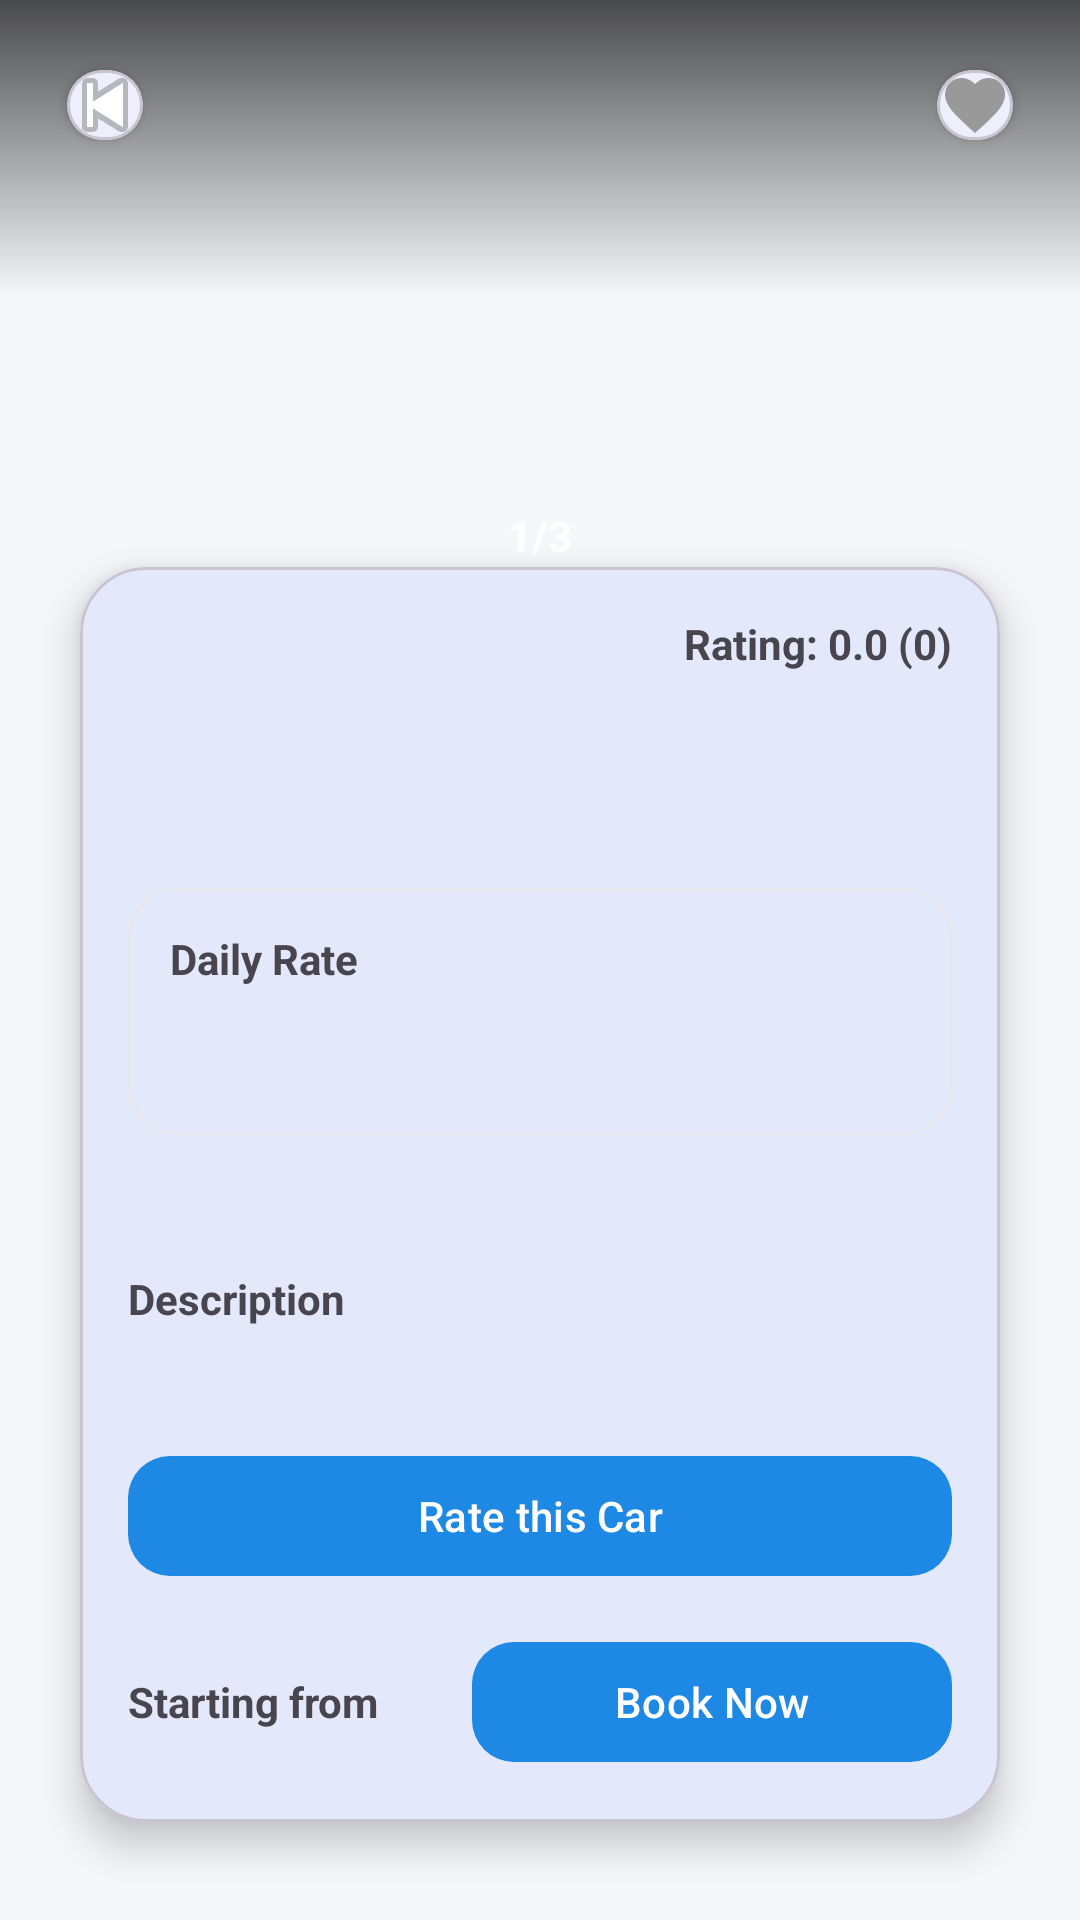

Here is an Android app screen rendered from its layout file. Give the layout XML and the strings, colors and styles it references.
<!-- AndroidManifest.xml: application theme Theme.CarRentalApp -->
<!-- res/layout/activity_car_details.xml -->
<?xml version="1.0" encoding="utf-8"?>
<androidx.constraintlayout.widget.ConstraintLayout xmlns:android="http://schemas.android.com/apk/res/android"
    xmlns:app="http://schemas.android.com/apk/res-auto"
    android:layout_width="match_parent"
    android:layout_height="match_parent">

    
    <FrameLayout
        android:id="@+id/hero"
        android:layout_width="0dp"
        android:layout_height="0dp"
        app:layout_constraintTop_toTopOf="parent"
        app:layout_constraintBottom_toTopOf="@id/bottomSheet"
        app:layout_constraintStart_toStartOf="parent"
        app:layout_constraintEnd_toEndOf="parent">

        <androidx.viewpager2.widget.ViewPager2
            android:id="@+id/vpCarImages"
            android:layout_width="match_parent"
            android:layout_height="match_parent" />

        
        <View
            android:layout_width="match_parent"
            android:layout_height="match_parent"
            android:background="@drawable/bg_featured_gradient" />

        
        <com.google.android.material.card.MaterialCardView
            android:layout_width="42dp"
            android:layout_height="42dp"
            android:layout_margin="14dp"
            app:cardCornerRadius="21dp"
            app:cardElevation="2dp"
            app:cardUseCompatPadding="true">

            <ImageButton
                android:id="@+id/btnBack"
                android:layout_width="match_parent"
                android:layout_height="match_parent"
                android:background="@android:color/transparent"
                android:src="@android:drawable/ic_media_previous"
                android:contentDescription="@string/back"
                android:padding="10dp" />
        </com.google.android.material.card.MaterialCardView>

        
        <com.google.android.material.card.MaterialCardView
            android:layout_width="42dp"
            android:layout_height="42dp"
            android:layout_gravity="top|end"
            android:layout_margin="14dp"
            app:cardCornerRadius="21dp"
            app:cardElevation="2dp"
            app:cardUseCompatPadding="true">

            <ImageButton
                android:id="@+id/btnFavorite"
                android:layout_width="match_parent"
                android:layout_height="match_parent"
                android:background="@android:color/transparent"
                android:src="@drawable/ic_heart_outline"
                android:contentDescription="@string/favorite"
                android:padding="10dp" />
        </com.google.android.material.card.MaterialCardView>

        <TextView
            android:id="@+id/tvImageCounter"
            android:layout_width="wrap_content"
            android:layout_height="wrap_content"
            android:layout_gravity="bottom|center_horizontal"
            android:layout_marginBottom="10dp"
            android:text="@string/image_counter_sample"
            android:textColor="@android:color/white"
            android:textStyle="bold" />

    </FrameLayout>

    
    <com.google.android.material.card.MaterialCardView
        android:id="@+id/bottomSheet"
        android:layout_width="0dp"
        android:layout_height="wrap_content"
        android:layout_marginStart="12dp"
        android:layout_marginEnd="12dp"
        android:layout_marginBottom="14dp"
        app:cardCornerRadius="22dp"
        app:cardElevation="8dp"
        app:cardUseCompatPadding="true"
        app:layout_constraintBottom_toBottomOf="parent"
        app:layout_constraintStart_toStartOf="parent"
        app:layout_constraintEnd_toEndOf="parent"
        android:layout_marginTop="-28dp"
        app:layout_constraintTop_toBottomOf="@id/hero">

        <androidx.core.widget.NestedScrollView
            android:layout_width="match_parent"
            android:layout_height="wrap_content"
            android:fillViewport="true">

            <LinearLayout
                android:layout_width="match_parent"
                android:layout_height="wrap_content"
                android:orientation="vertical"
                android:padding="16dp">

                
                <androidx.constraintlayout.widget.ConstraintLayout
                    android:layout_width="match_parent"
                    android:layout_height="wrap_content">

                    <TextView
                        android:id="@+id/tvName"
                        android:layout_width="0dp"
                        android:layout_height="wrap_content"
                        android:textSize="20sp"
                        android:textStyle="bold"
                        app:layout_constraintStart_toStartOf="parent"
                        app:layout_constraintEnd_toStartOf="@id/tvRating"
                        app:layout_constraintTop_toTopOf="parent" />

                    <TextView
                        android:id="@+id/tvRating"
                        android:layout_width="wrap_content"
                        android:layout_height="wrap_content"
                        android:text="@string/rating_sample"
                        android:textStyle="bold"
                        app:layout_constraintEnd_toEndOf="parent"
                        app:layout_constraintTop_toTopOf="parent" />
                </androidx.constraintlayout.widget.ConstraintLayout>

                <TextView
                    android:id="@+id/tvCategory"
                    android:layout_width="wrap_content"
                    android:layout_height="wrap_content"
                    android:layout_marginTop="4dp"
                    android:textColor="?android:textColorSecondary" />

                
                <TextView
                    android:id="@+id/tvSpecs"
                    android:layout_width="wrap_content"
                    android:layout_height="wrap_content"
                    android:layout_marginTop="10dp"
                    android:textColor="?android:textColorSecondary"
                    android:maxLines="2"
                    android:ellipsize="end" />

                
                <com.google.android.material.card.MaterialCardView
                    android:layout_width="match_parent"
                    android:layout_height="wrap_content"
                    android:layout_marginTop="12dp"
                    app:cardCornerRadius="16dp"
                    app:cardElevation="0dp"
                    app:strokeWidth="1dp"
                    app:strokeColor="#E5E7EB">

                    <LinearLayout
                        android:layout_width="match_parent"
                        android:layout_height="wrap_content"
                        android:orientation="vertical"
                        android:padding="14dp">

                        <TextView
                            android:layout_width="wrap_content"
                            android:layout_height="wrap_content"
                            android:text="@string/daily_rate"
                            android:textStyle="bold"
                            android:textColor="?android:textColorSecondary" />

                        <TextView
                            android:id="@+id/tvPrice"
                            android:layout_width="wrap_content"
                            android:layout_height="wrap_content"
                            android:layout_marginTop="6dp"
                            android:textSize="22sp"
                            android:textStyle="bold" />
                    </LinearLayout>
                </com.google.android.material.card.MaterialCardView>

                <TextView
                    android:id="@+id/tvFuelConsumption"
                    android:layout_width="wrap_content"
                    android:layout_height="wrap_content"
                    android:layout_marginTop="12dp"
                    android:textStyle="bold"
                    android:textColor="#444" />

                
                <TextView
                    android:layout_width="wrap_content"
                    android:layout_height="wrap_content"
                    android:layout_marginTop="14dp"
                    android:text="@string/description"
                    android:textStyle="bold" />

                <TextView
                    android:id="@+id/tvDescription"
                    android:layout_width="match_parent"
                    android:layout_height="wrap_content"
                    android:layout_marginTop="6dp"
                    android:textColor="#333" />

                
                <com.google.android.material.button.MaterialButton
                    android:id="@+id/btnRate"
                    android:layout_width="match_parent"
                    android:layout_height="wrap_content"
                    android:layout_marginTop="14dp"
                    android:text="@string/rate_this_car"
                    app:cornerRadius="14dp" />

                
                <LinearLayout
                    android:layout_width="match_parent"
                    android:layout_height="wrap_content"
                    android:layout_marginTop="14dp"
                    android:orientation="horizontal"
                    android:gravity="center_vertical">

                    <TextView
                        android:id="@+id/tvBottomPrice"
                        android:layout_width="0dp"
                        android:layout_height="wrap_content"
                        android:layout_weight="1"
                        android:text="@string/starting_from"
                        android:textStyle="bold" />

                    <com.google.android.material.button.MaterialButton
                        android:id="@+id/btnBookNow"
                        android:layout_width="160dp"
                        android:layout_height="wrap_content"
                        android:text="@string/book_now"
                        app:cornerRadius="14dp" />
                </LinearLayout>

            </LinearLayout>
        </androidx.core.widget.NestedScrollView>

    </com.google.android.material.card.MaterialCardView>

</androidx.constraintlayout.widget.ConstraintLayout>
<!-- resources referenced by this layout -->
<resources>
  <!-- drawable bg_featured_gradient (drawable) -->
  <?xml version="1.0" encoding="utf-8"?>
  <shape xmlns:android="http://schemas.android.com/apk/res/android">
      <gradient
          android:angle="90"
          android:startColor="#00000000"
          android:centerColor="#00000033"
          android:endColor="#B3000000" />
  </shape>
  <!-- drawable ic_heart_outline (drawable) -->
  <?xml version="1.0" encoding="utf-8"?>
  <vector xmlns:android="http://schemas.android.com/apk/res/android"
      android:width="24dp"
      android:height="24dp"
      android:viewportWidth="24"
      android:viewportHeight="24">
  
      <path
          android:fillColor="#999999"
          android:pathData="M12,21.35L10.55,20.03C5.4,15.36 2,12.28 2,8.5
          C2,5.42 4.42,3 7.5,3
          C9.24,3 10.91,3.81 12,5.08
          C13.09,3.81 14.76,3 16.5,3
          C19.58,3 22,5.42 22,8.5
          C22,12.28 18.6,15.36 13.45,20.04L12,21.35Z"/>
  </vector>
  <string name="back">Back</string>
  <string name="book_now">Book Now</string>
  <string name="daily_rate">Daily Rate</string>
  <string name="description">Description</string>
  <string name="favorite">Favorite</string>
  <string name="image_counter_sample">1/3</string>
  <string name="rate_this_car">Rate this Car</string>
  <string name="rating_sample">Rating: 0.0 (0)</string>
  <string name="starting_from">Starting from</string>
  <style name="Theme.CarRentalApp" parent="Theme.Material3.DayNight.NoActionBar">
          <item name="colorPrimary">@color/md_theme_primary</item>
          <item name="colorOnPrimary">@color/md_theme_onPrimary</item>
          <item name="colorSecondary">@color/md_theme_secondary</item>
          <item name="android:statusBarColor">@color/md_theme_primary</item>
          <item name="android:navigationBarColor">@color/md_theme_background</item>
          <item name="colorPrimaryVariant">@color/primary_dark</item>
          <item name="android:colorBackground">@color/background</item>
      </style>
  <color name="md_theme_primary">#1E88E5</color>
  <color name="md_theme_onPrimary">#FFFFFF</color>
  <color name="md_theme_secondary">#00A896</color>
  <color name="md_theme_background">#FFFFFF</color>
  <color name="primary_dark">#1446C6</color>
  <color name="background">#F5F7FB</color>
</resources>
